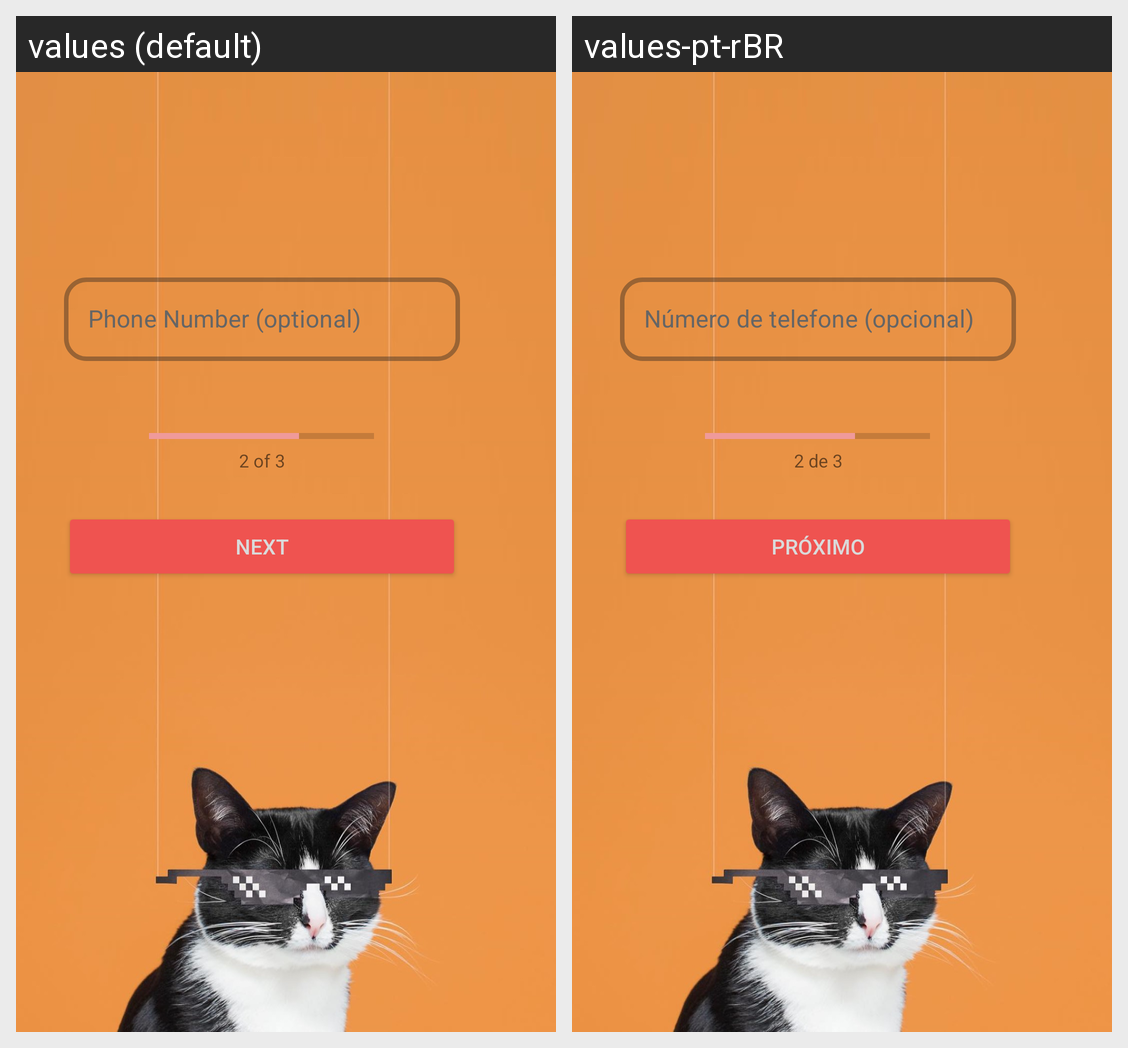

The same Android screen rendered under two of its app's locales, left to right. List the strings drawn on it with the default value and each locale's translation.
Android screen res/layout/fragment_phone.xml rendered under 2 locales, left to right: values (default), values-pt-rBR. Device: Nexus 5 (rendered at 1080×1920; each locale shown at half size, 540×960, under a caption strip naming it); theme Theme.Unify.
Strings drawn on this screen, with the default value and each locale's value (text and hints the layout hard-codes, and strings that could not be matched under every locale, appear in the picture but are not listed):

phone_number_optional
  values: Phone Number (optional)
  values-pt-rBR: Número de telefone (opcional)

next
  values: Next
  values-pt-rBR: Próximo

_2_of_3
  values: 2 of 3
  values-pt-rBR: 2 de 3
